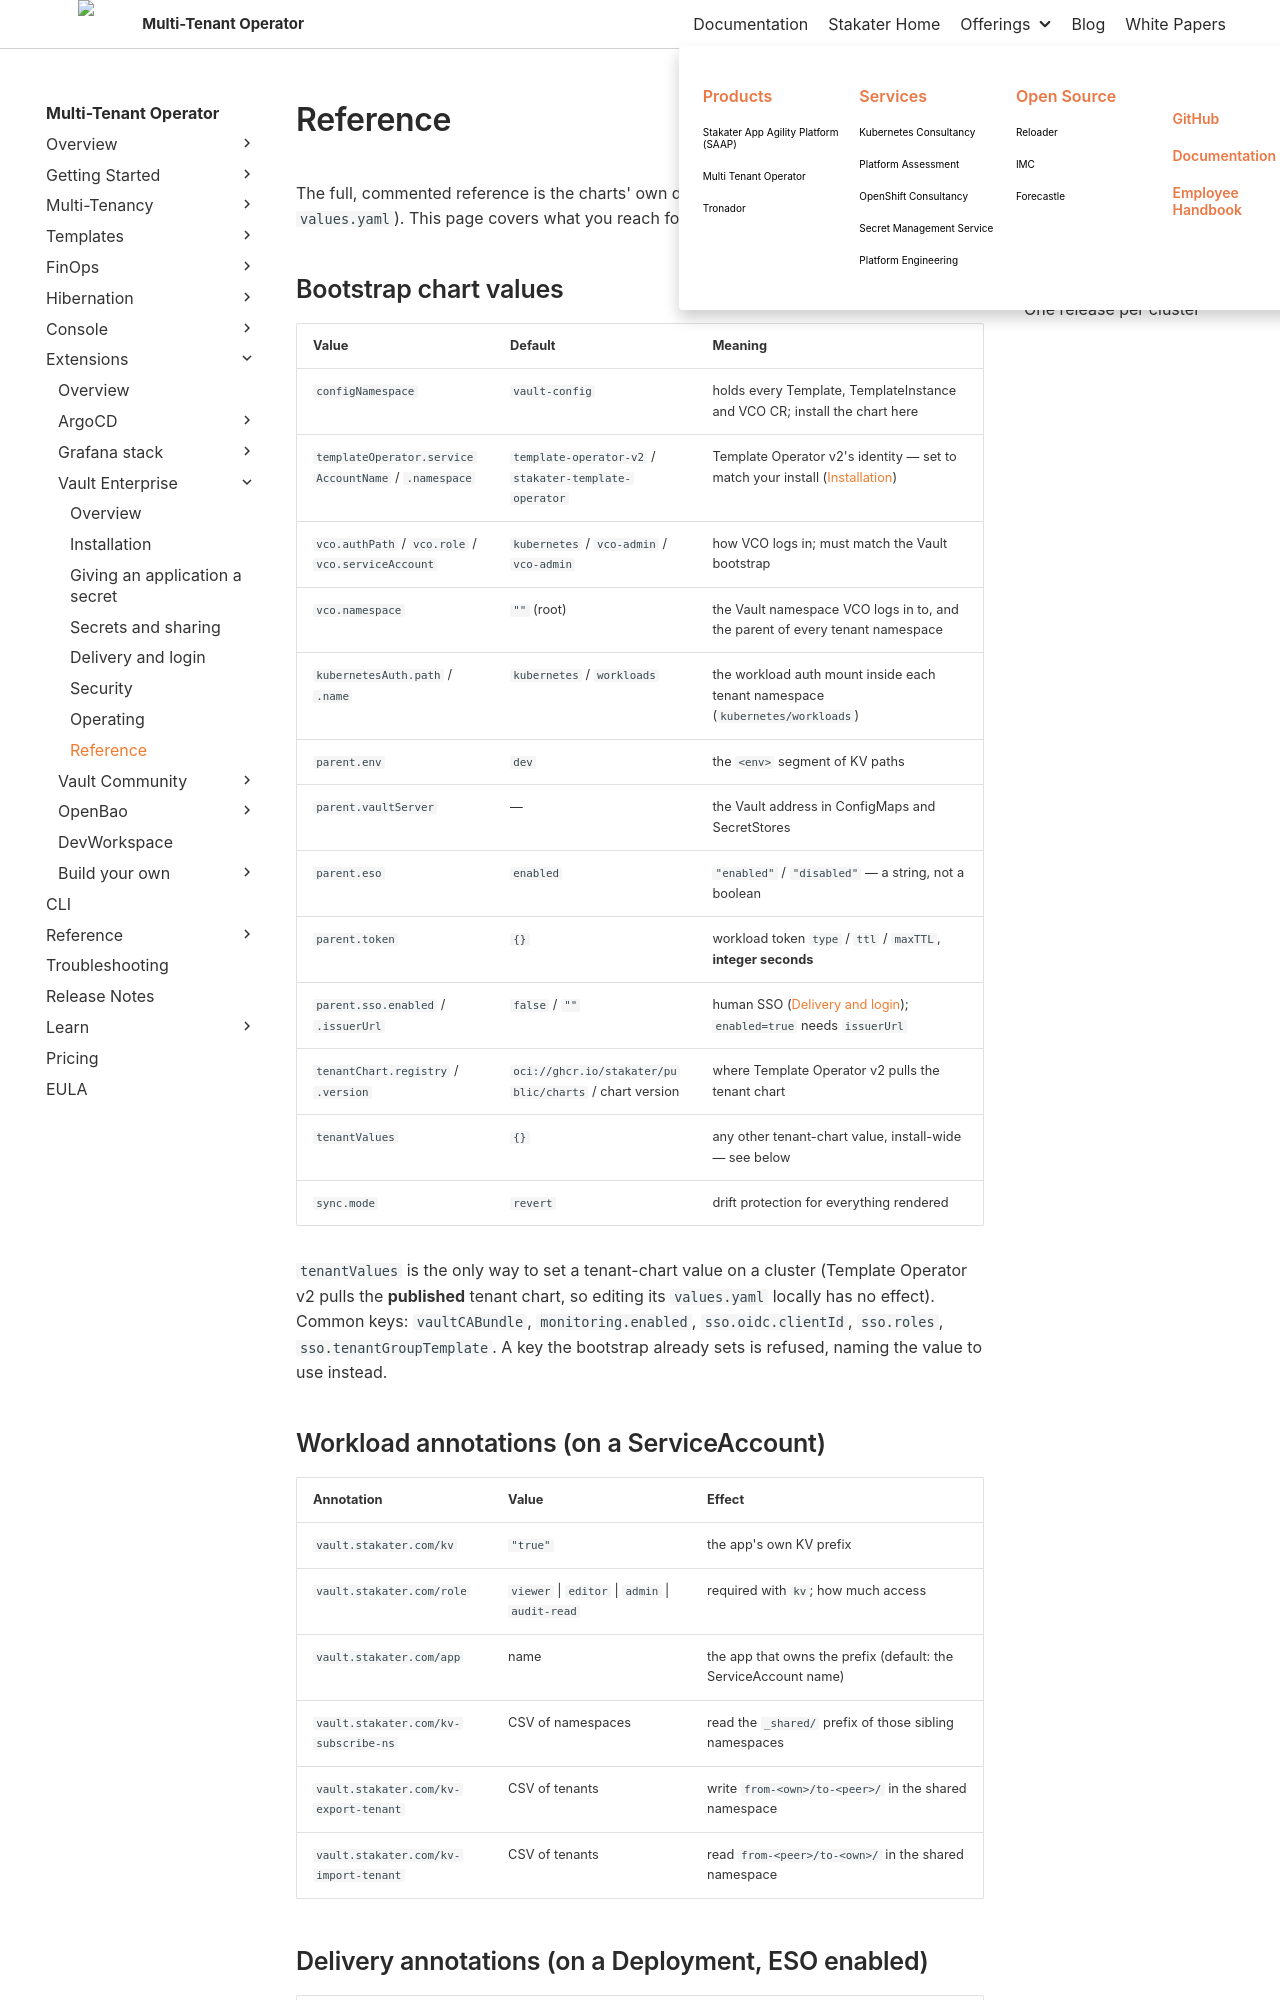

repository: stakater/mto-docs · page: 1.11/extensions/vault-enterprise/reference.html · generator: mkdocs

# Reference

The full, commented reference is the charts' own docs ([`charts/README.md`](https://github.com/stakater/mto-extension-vault-enterprise/blob/main/charts/README.md) and each `values.yaml`). This page covers what you reach for most.

## Bootstrap chart values

| Value | Default | Meaning |
|:---|:---|:---|
| `configNamespace` | `vault-config` | holds every Template, TemplateInstance and VCO CR; install the chart here |
| `templateOperator.serviceAccountName` / `.namespace` | `template-operator-v2` / `stakater-template-operator` | Template Operator v2's identity — set to match your install ([Installation](installation.md)) |
| `vco.authPath` / `vco.role` / `vco.serviceAccount` | `kubernetes` / `vco-admin` / `vco-admin` | how VCO logs in; must match the Vault bootstrap |
| `vco.namespace` | `""` (root) | the Vault namespace VCO logs in to, and the parent of every tenant namespace |
| `kubernetesAuth.path` / `.name` | `kubernetes` / `workloads` | the workload auth mount inside each tenant namespace (`kubernetes/workloads`) |
| `parent.env` | `dev` | the `<env>` segment of KV paths |
| `parent.vaultServer` | — | the Vault address in ConfigMaps and SecretStores |
| `parent.eso` | `enabled` | `"enabled"` / `"disabled"` — a string, not a boolean |
| `parent.token` | `{}` | workload token `type` / `ttl` / `maxTTL`, **integer seconds** |
| `parent.sso.enabled` / `.issuerUrl` | `false` / `""` | human SSO ([Delivery and login](delivery-and-login.md#human-sso)); `enabled=true` needs `issuerUrl` |
| `tenantChart.registry` / `.version` | `oci://ghcr.io/stakater/public/charts` / chart version | where Template Operator v2 pulls the tenant chart |
| `tenantValues` | `{}` | any other tenant-chart value, install-wide — see below |
| `sync.mode` | `revert` | drift protection for everything rendered |

`tenantValues` is the only way to set a tenant-chart value on a cluster (Template Operator v2 pulls the **published** tenant chart, so editing its `values.yaml` locally has no effect). Common keys: `vaultCABundle`, `monitoring.enabled`, `sso.oidc.clientId`, `sso.roles`, `sso.tenantGroupTemplate`. A key the bootstrap already sets is refused, naming the value to use instead.
